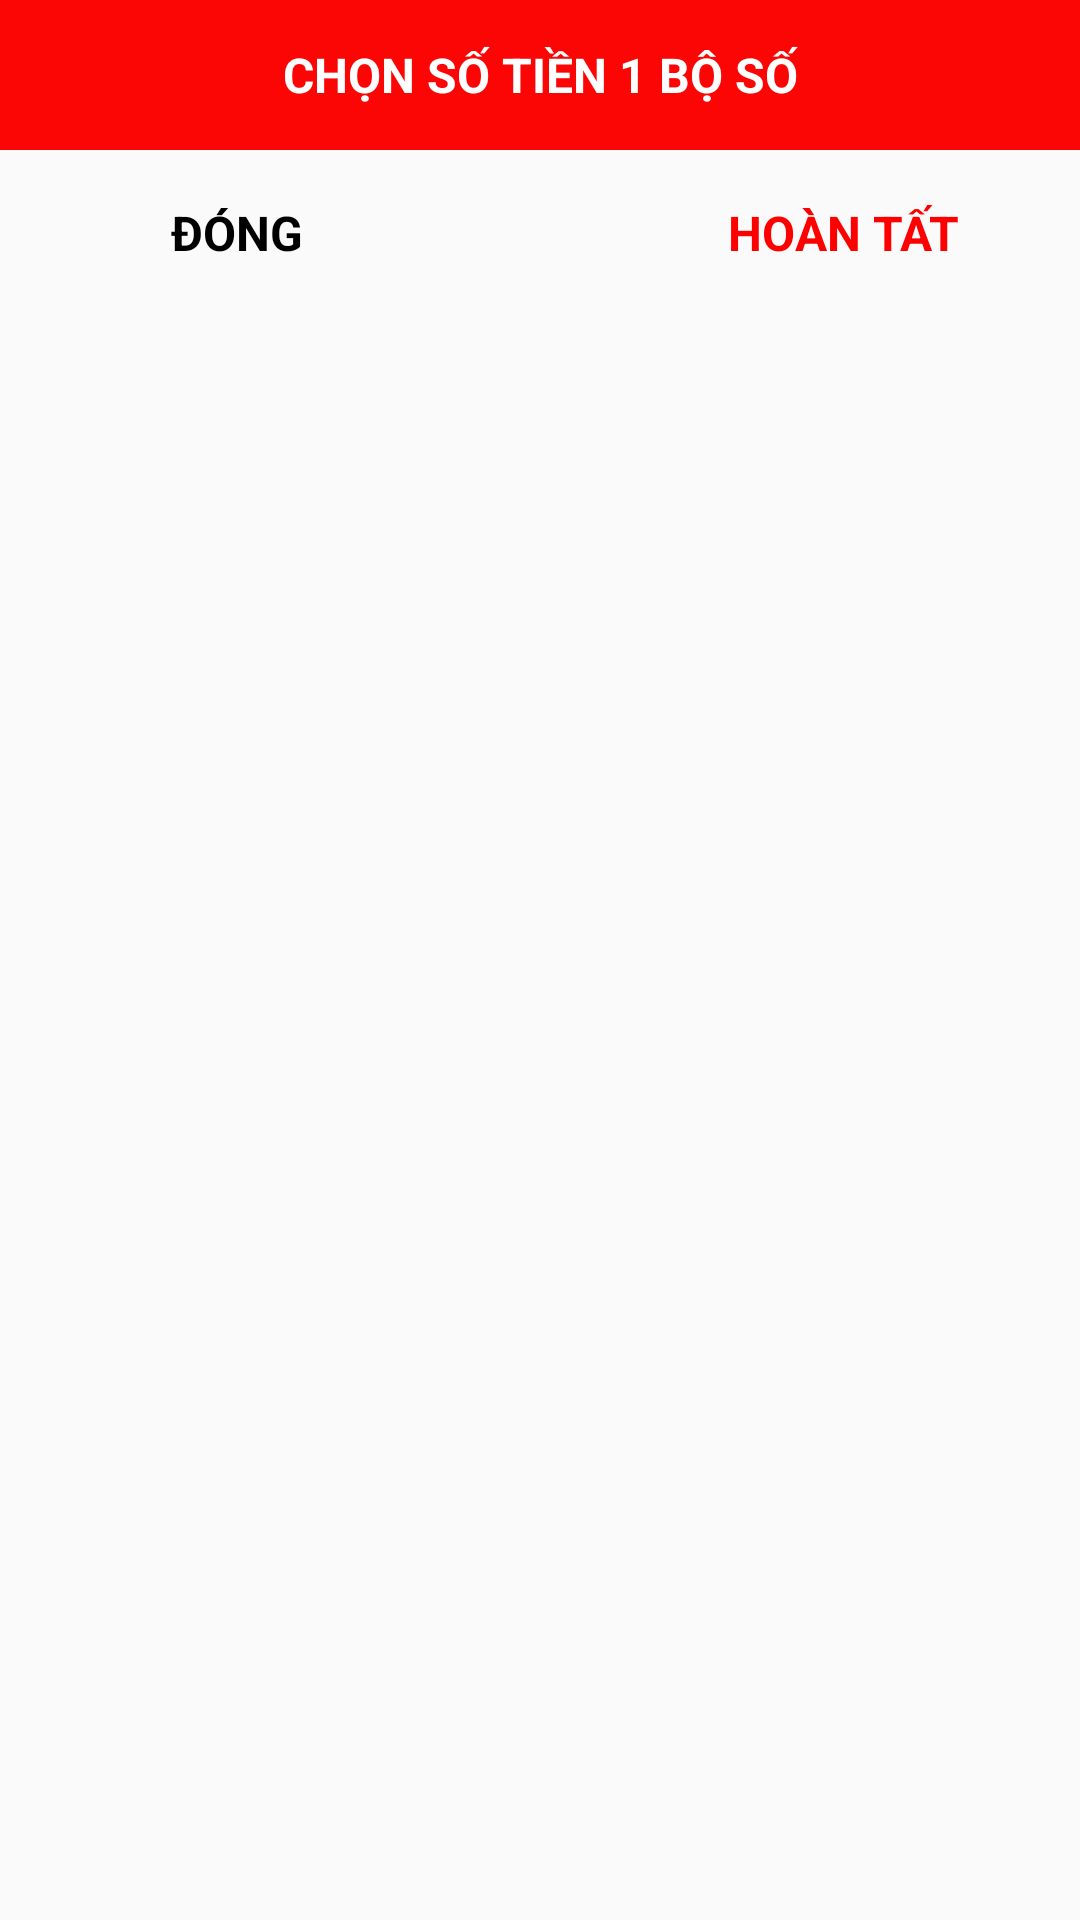

This screen was rendered from an Android layout file. Write that file and the resources it references.
<!-- AndroidManifest.xml: application theme AppTheme -->
<!-- res/layout/dailog5.xml -->
<?xml version="1.0" encoding="utf-8"?>
<RelativeLayout
    xmlns:android="http://schemas.android.com/apk/res/android"
    xmlns:app="http://schemas.android.com/apk/res-auto"
    android:orientation="vertical"
    android:layout_width="match_parent"
    android:layout_height="wrap_content"
    >

    <TextView
        android:id="@+id/textview1"
        android:layout_width="match_parent"
        android:layout_height="50dp"
        android:layout_alignParentStart="true"
        android:layout_alignParentLeft="true"
        android:layout_alignParentTop="true"
        android:layout_alignParentEnd="true"
        android:layout_alignParentRight="true"
        android:layout_marginStart="0dp"
        android:layout_marginLeft="0dp"
        android:layout_marginTop="0dp"
        android:layout_marginEnd="0dp"
        android:layout_marginRight="0dp"
        android:background="#FC0505"
        android:gravity="center"
        android:text="CHỌN SỐ TIỀN 1 BỘ SỐ"
        android:textColor="#fff"
        android:textSize="16sp"
        android:textStyle="bold" />

    <ListView
        android:id="@+id/listGia"
        android:layout_width="match_parent"
        android:layout_height="wrap_content"
        android:layout_below="@+id/textview1"
        android:layout_alignParentStart="true"
        android:layout_alignParentLeft="true"
        android:layout_alignParentEnd="true"
        android:layout_alignParentRight="true"
        android:layout_marginStart="0dp"
        android:layout_marginLeft="0dp"
        android:layout_marginTop="0dp"
        android:layout_marginEnd="0dp"
        android:layout_marginRight="0dp" />

    <TextView
        android:id="@+id/txtDong"
        android:paddingBottom="10dp"
        android:paddingTop="15dp"
        android:layout_width="wrap_content"
        android:layout_height="50dp"
        android:layout_below="@+id/listGia"
        android:layout_alignParentStart="true"
        android:layout_alignParentLeft="true"
        android:layout_alignParentEnd="true"
        android:layout_alignParentRight="true"
        android:layout_marginStart="0dp"
        android:layout_marginLeft="0dp"
        android:layout_marginTop="0dp"
        android:layout_marginEnd="202dp"
        android:layout_marginRight="202dp"
        android:gravity="center"
        android:text="ĐÓNG"
        android:textColor="#000000"
        android:textSize="16sp"
        android:textStyle="bold" />

    <TextView
        android:id="@+id/txtHoantat"
        android:paddingBottom="10dp"
        android:paddingTop="15dp"
        android:layout_width="wrap_content"
        android:layout_height="50dp"
        android:layout_below="@+id/listGia"
        android:layout_alignParentStart="true"
        android:layout_alignParentLeft="true"
        android:layout_alignParentEnd="true"
        android:layout_alignParentRight="true"
        android:layout_marginStart="202dp"
        android:layout_marginLeft="202dp"
        android:layout_marginTop="0dp"
        android:layout_marginEnd="0dp"
        android:layout_marginRight="0dp"
        android:gravity="center"
        android:text="HOÀN TẤT"
        android:textColor="#FF0000"
        android:textSize="16sp"
        android:textStyle="bold" />



</RelativeLayout>
<!-- resources referenced by this layout -->
<resources>
  <style name="AppTheme" parent="Theme.AppCompat.Light.DarkActionBar">
          
          <item name="windowActionBar">false</item>
          <item name="windowNoTitle">true</item>
  
          <item name="colorPrimary">@color/colorPrimary</item>
          <item name="colorPrimaryDark">@color/colorPrimaryDark</item>
          <item name="colorAccent">@color/colorAccent</item>
      </style>
  <!-- not gathered from this repository: default colours our renderer supplied (Android Studio template values) -->
  <color name="colorPrimary">#FF6200EE</color>
  <color name="colorPrimaryDark">#FF3700B3</color>
  <color name="colorAccent">#FF03DAC5</color>
</resources>
